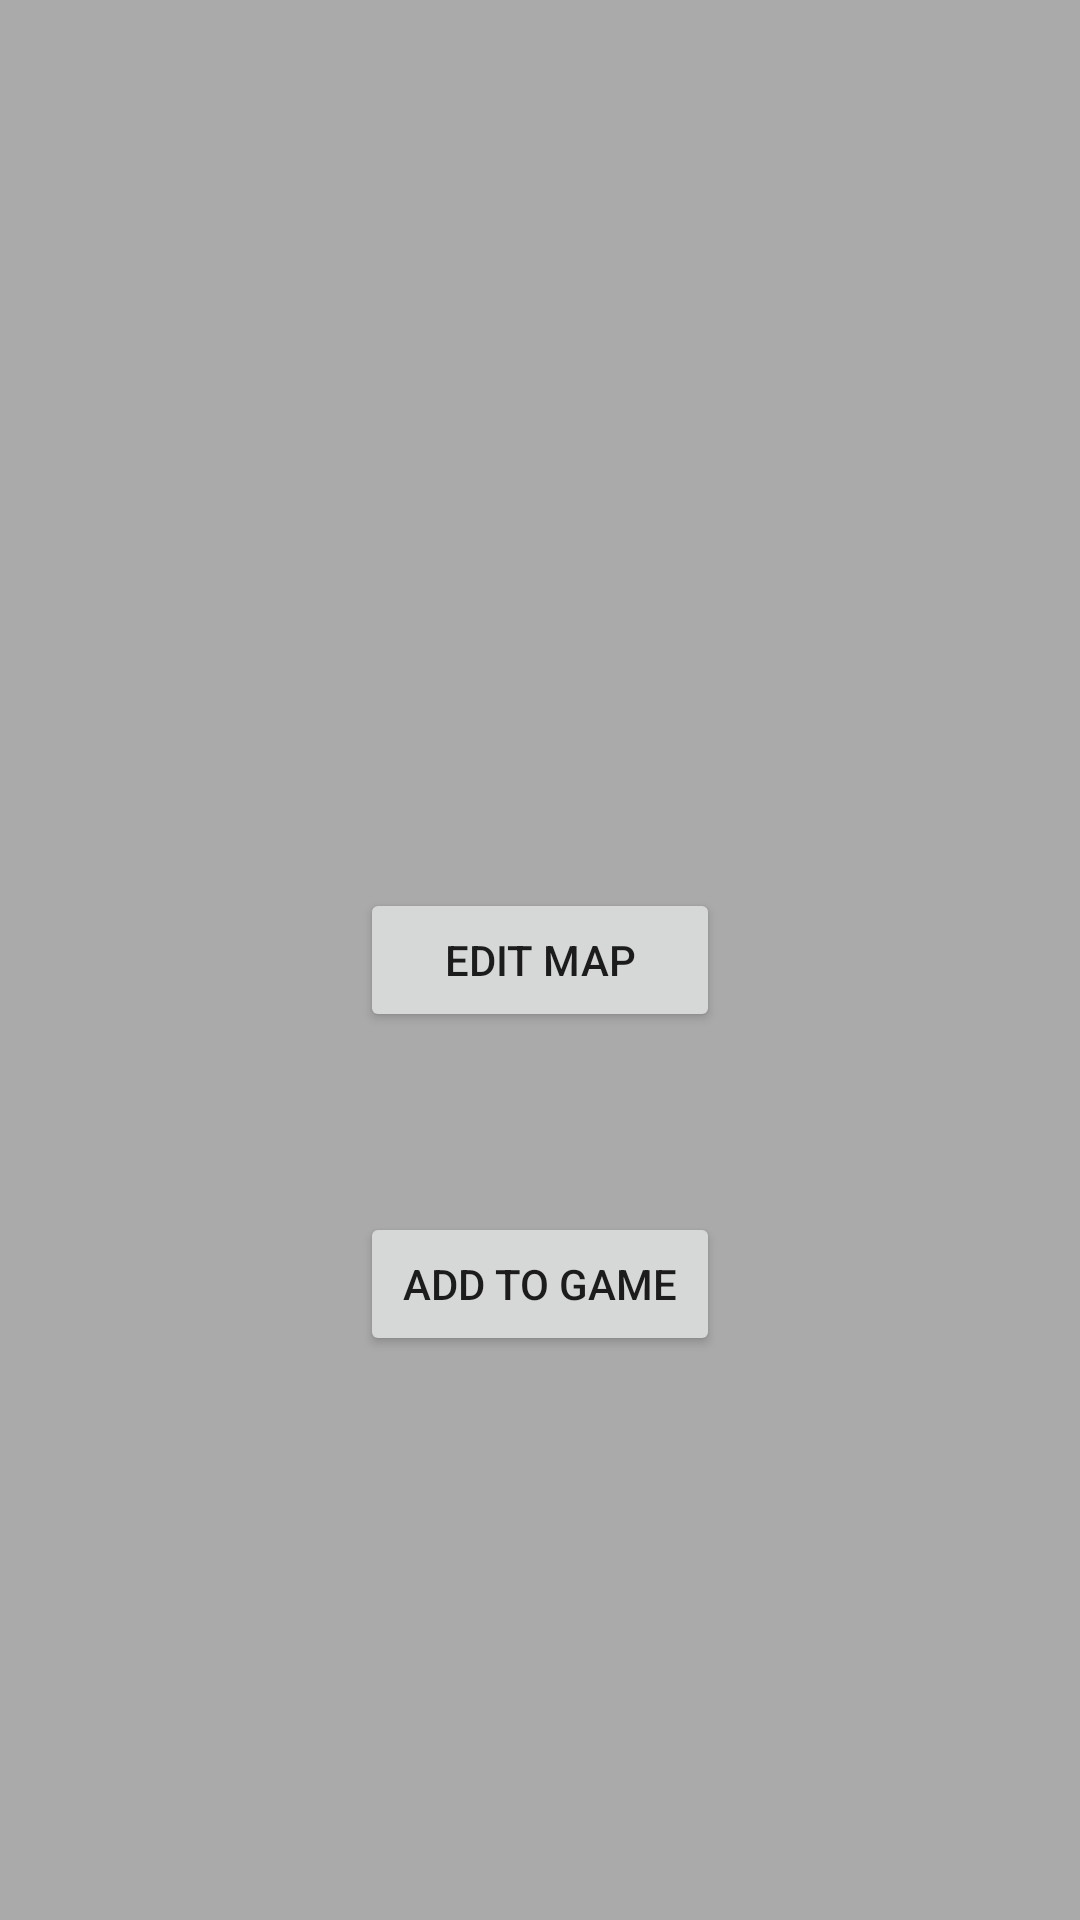

Produce the Android XML layout that renders to this screen, including the resource entries it uses.
<!-- AndroidManifest.xml: application theme AppTheme -->
<!-- res/layout/map_activity_select_map.xml -->
<?xml version="1.0" encoding="utf-8"?>
<android.support.constraint.ConstraintLayout xmlns:android="http://schemas.android.com/apk/res/android"
    xmlns:app="http://schemas.android.com/apk/res-auto"
    xmlns:tools="http://schemas.android.com/tools"
    android:id="@+id/MapActivity_SelectCreatedMap"
    android:layout_width="match_parent"
    android:layout_height="match_parent"
    android:background="@android:color/darker_gray">

    <TextView
        android:id="@+id/MapActivity_CreatedMapName"
        android:layout_width="wrap_content"
        android:layout_height="wrap_content"
        android:layout_marginBottom="60dp"
        android:textAppearance="@android:style/TextAppearance.Material.Large"
        app:layout_constraintBottom_toTopOf="@+id/MapActivity_EditCreatedMap"
        app:layout_constraintHorizontal_bias="0.501"
        app:layout_constraintLeft_toLeftOf="parent"
        app:layout_constraintRight_toRightOf="parent" />

    <Button
        android:id="@+id/MapActivity_EditCreatedMap"
        android:layout_width="120dp"
        android:layout_height="wrap_content"
        android:text="Edit Map"
        app:layout_constraintBottom_toBottomOf="parent"
        app:layout_constraintLeft_toLeftOf="parent"
        app:layout_constraintRight_toRightOf="parent"
        app:layout_constraintTop_toTopOf="parent" />

    <Button
        android:id="@+id/MapActivity_AddCreatedMapToGame"
        android:layout_width="120dp"
        android:layout_height="wrap_content"
        android:layout_marginTop="60dp"
        android:text="Add to game"
        app:layout_constraintLeft_toLeftOf="parent"
        app:layout_constraintRight_toRightOf="parent"
        app:layout_constraintTop_toBottomOf="@+id/MapActivity_EditCreatedMap" />
</android.support.constraint.ConstraintLayout>
<!-- resources referenced by this layout -->
<resources>
  <style name="AppTheme" parent="Theme.AppCompat.Light.DarkActionBar">
          
          <item name="colorPrimary">@color/colorPrimary</item>
          <item name="colorPrimaryDark">@color/colorPrimaryDark</item>
          <item name="colorAccent">@color/colorAccent</item>
      </style>
  <color name="colorPrimary">#3F51B5</color>
  <color name="colorPrimaryDark">#303f9f</color>
  <color name="colorAccent">#ff4081</color>
</resources>
